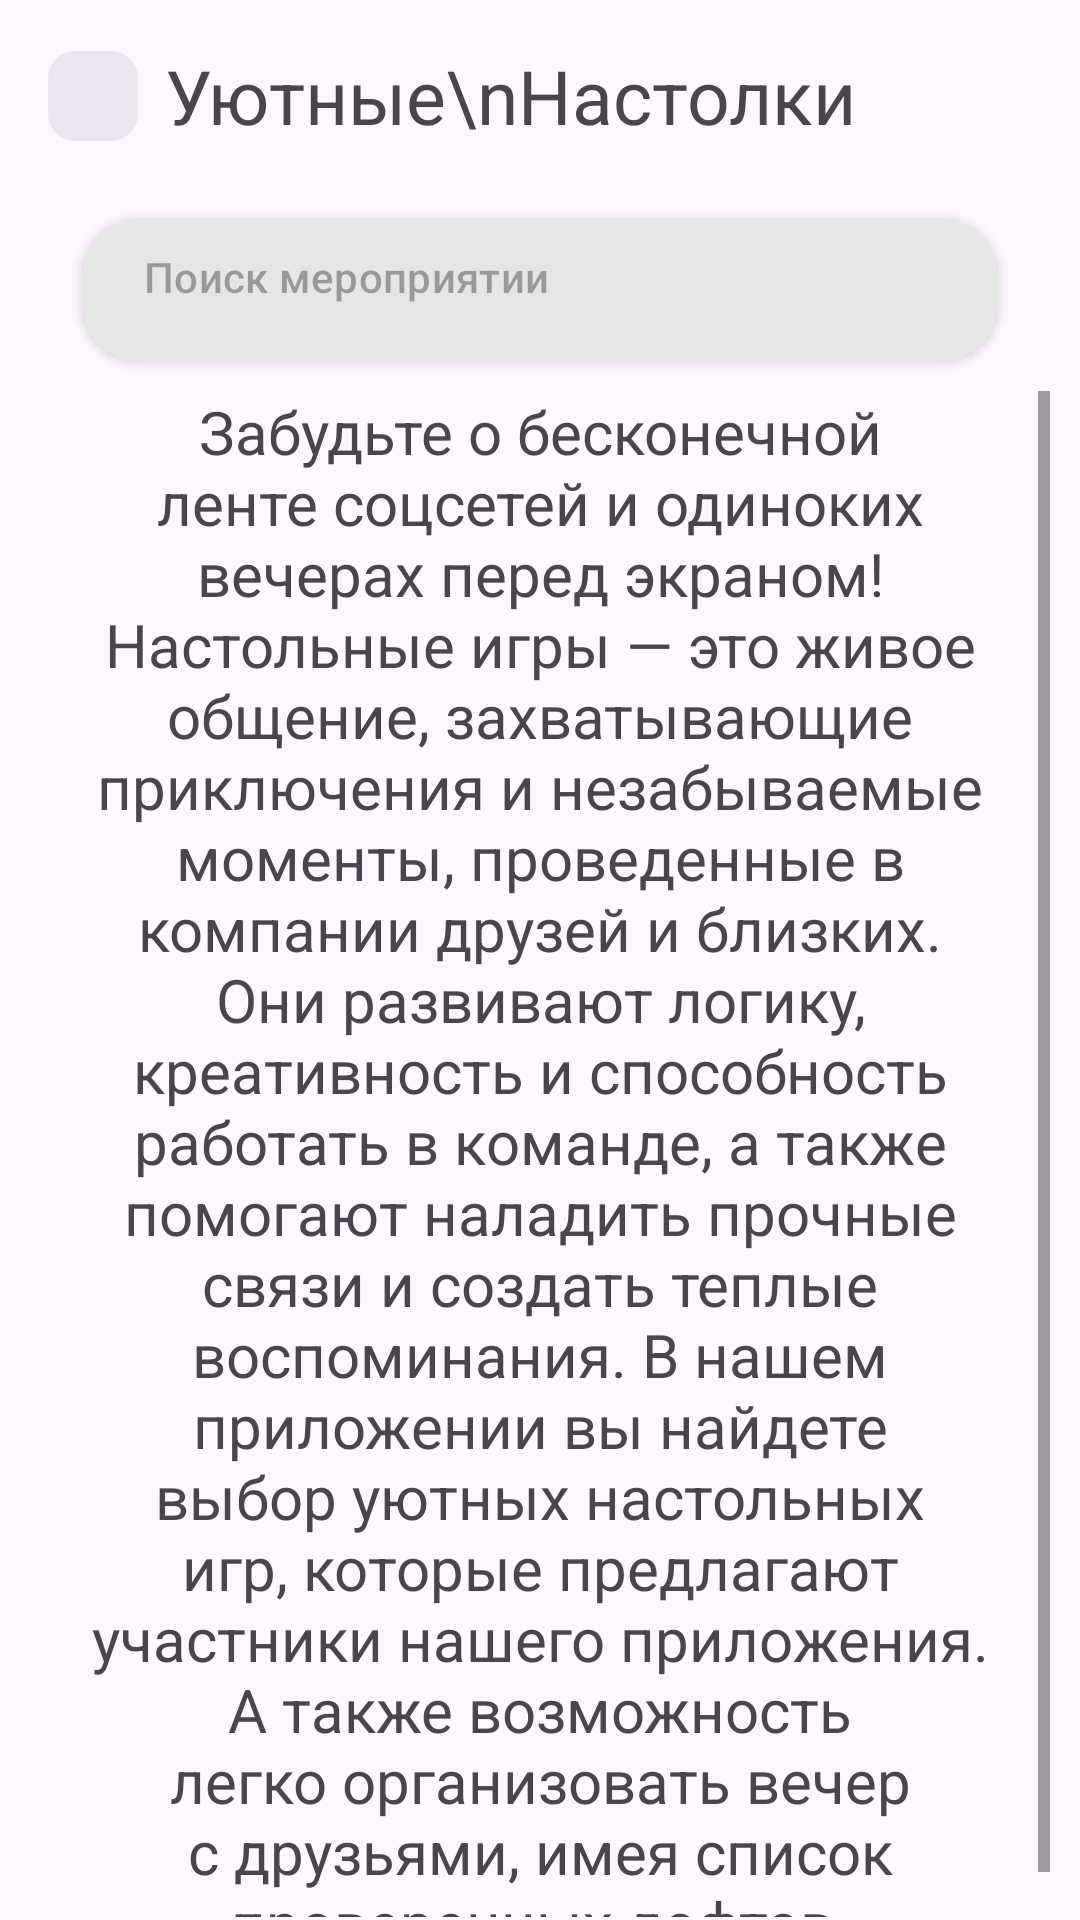

Write the Android layout XML for this screen, with the resource values it uses.
<!-- AndroidManifest.xml: application theme Theme.CozyDesks -->
<!-- res/layout/fragment_home.xml -->
<?xml version="1.0" encoding="utf-8"?>
<androidx.constraintlayout.widget.ConstraintLayout xmlns:android="http://schemas.android.com/apk/res/android"
    xmlns:app="http://schemas.android.com/apk/res-auto"
    xmlns:tools="http://schemas.android.com/tools"
    android:layout_width="match_parent"
    android:layout_marginTop="20dp"
    android:layout_height="match_parent">

    <androidx.appcompat.widget.Toolbar
        android:id="@+id/toolbar"
        android:layout_width="match_parent"
        android:layout_height="wrap_content"
        android:minHeight="?attr/actionBarSize"
        android:theme="?attr/actionBarTheme"
        app:layout_anchorGravity="center"
        app:layout_constraintEnd_toEndOf="parent"
        app:layout_constraintStart_toStartOf="parent"
        app:layout_constraintTop_toTopOf="parent">

        <com.google.android.material.imageview.ShapeableImageView
            android:layout_width="30dp"
            android:layout_height="30dp"
            android:background="#EBE5EF"
            app:shapeAppearanceOverlay="@style/roundImage" />

        <TextView
            android:id="@+id/textView"
            android:layout_width="wrap_content"
            android:layout_height="wrap_content"
            android:autoSizeMaxTextSize="15dp"
            android:autoSizeMinTextSize="9dp"
            android:paddingLeft="9dp"
            android:text="Уютные\nНастолки"
            android:textSize="25dp" />


    </androidx.appcompat.widget.Toolbar>

    <com.google.android.material.card.MaterialCardView
        android:id="@+id/materialCardView"
        android:layout_width="match_parent"
        android:layout_height="wrap_content"
        android:layout_marginHorizontal="20dp"
        android:backgroundTint="#E6E6E6"
        app:strokeWidth="0dp"
        app:cardElevation="2dp"
        app:cardCornerRadius="19dp"
        app:cardUseCompatPadding="true"
        app:layout_constraintEnd_toEndOf="parent"
        app:layout_constraintStart_toStartOf="parent"
        app:layout_constraintTop_toBottomOf="@+id/toolbar">
        <Button
            android:id="@+id/searchButton"
            style="@style/Widget.Material3.Button.IconButton.Filled"
            android:layout_width="match_parent"
            android:layout_height="wrap_content"
            android:backgroundTint="@android:color/transparent"
            android:hint="   Поиск мероприятии"
            android:gravity="start"
            app:cornerRadius="0dp"
            app:icon="@drawable/baseline_search_24"
            android:layout_gravity="center_horizontal"
            app:iconGravity="start"
            app:iconTint="@color/black" />
    </com.google.android.material.card.MaterialCardView>

    <ScrollView
        android:layout_width="0dp"
        android:layout_height="0dp"
        android:layout_marginTop="1dp"
        android:layout_marginHorizontal="10dp"
        android:layout_marginBottom="1dp"
        app:layout_constraintBottom_toBottomOf="parent"
        app:layout_constraintEnd_toEndOf="parent"
        app:layout_constraintStart_toStartOf="parent"
        app:layout_constraintTop_toBottomOf="@+id/materialCardView">

        <LinearLayout
            android:layout_width="match_parent"
            android:layout_height="wrap_content"
            android:orientation="vertical" >
            <TextView
                android:layout_width="match_parent"
                android:layout_height="match_parent"
                app:layout_constraintBottom_toBottomOf="parent"
                app:layout_constraintEnd_toEndOf="parent"
                android:layout_marginHorizontal="20dp"
                app:layout_constraintStart_toStartOf="parent"
                app:layout_constraintTop_toBottomOf="@+id/materialCardView"
                android:text="Забудьте о бесконечной ленте соцсетей и одиноких вечерах перед экраном! Настольные игры — это живое общение, захватывающие приключения и незабываемые моменты, проведенные в компании друзей и близких. Они развивают логику, креативность и способность работать в команде, а также помогают наладить прочные связи и создать теплые воспоминания. В нашем приложении вы найдете выбор уютных настольных игр, которые предлагают участники нашего приложения. А также возможность легко организовать вечер с друзьями, имея список проверенных лофтов."
                android:textSize="20dp"
                android:textAlignment="center"/>
        </LinearLayout>
    </ScrollView>


</androidx.constraintlayout.widget.ConstraintLayout>
<!-- resources referenced by this layout -->
<resources>
  <style name="roundImage" parent="">
          <item name="cornerFamily">rounded</item>
          <item name="cornerSize">9dp</item>
          <item name="cornerRadius">20dp</item>
      </style>
  <style name="Theme.CozyDesks" parent="Base.Theme.CozyDesks" />
  <style name="Base.Theme.CozyDesks" parent="Theme.Material3.DayNight.NoActionBar">
          
          
      </style>
  <!-- not gathered from this repository: default colours our renderer supplied (Android Studio template values) -->
  <color name="black">#FF000000</color>
</resources>
